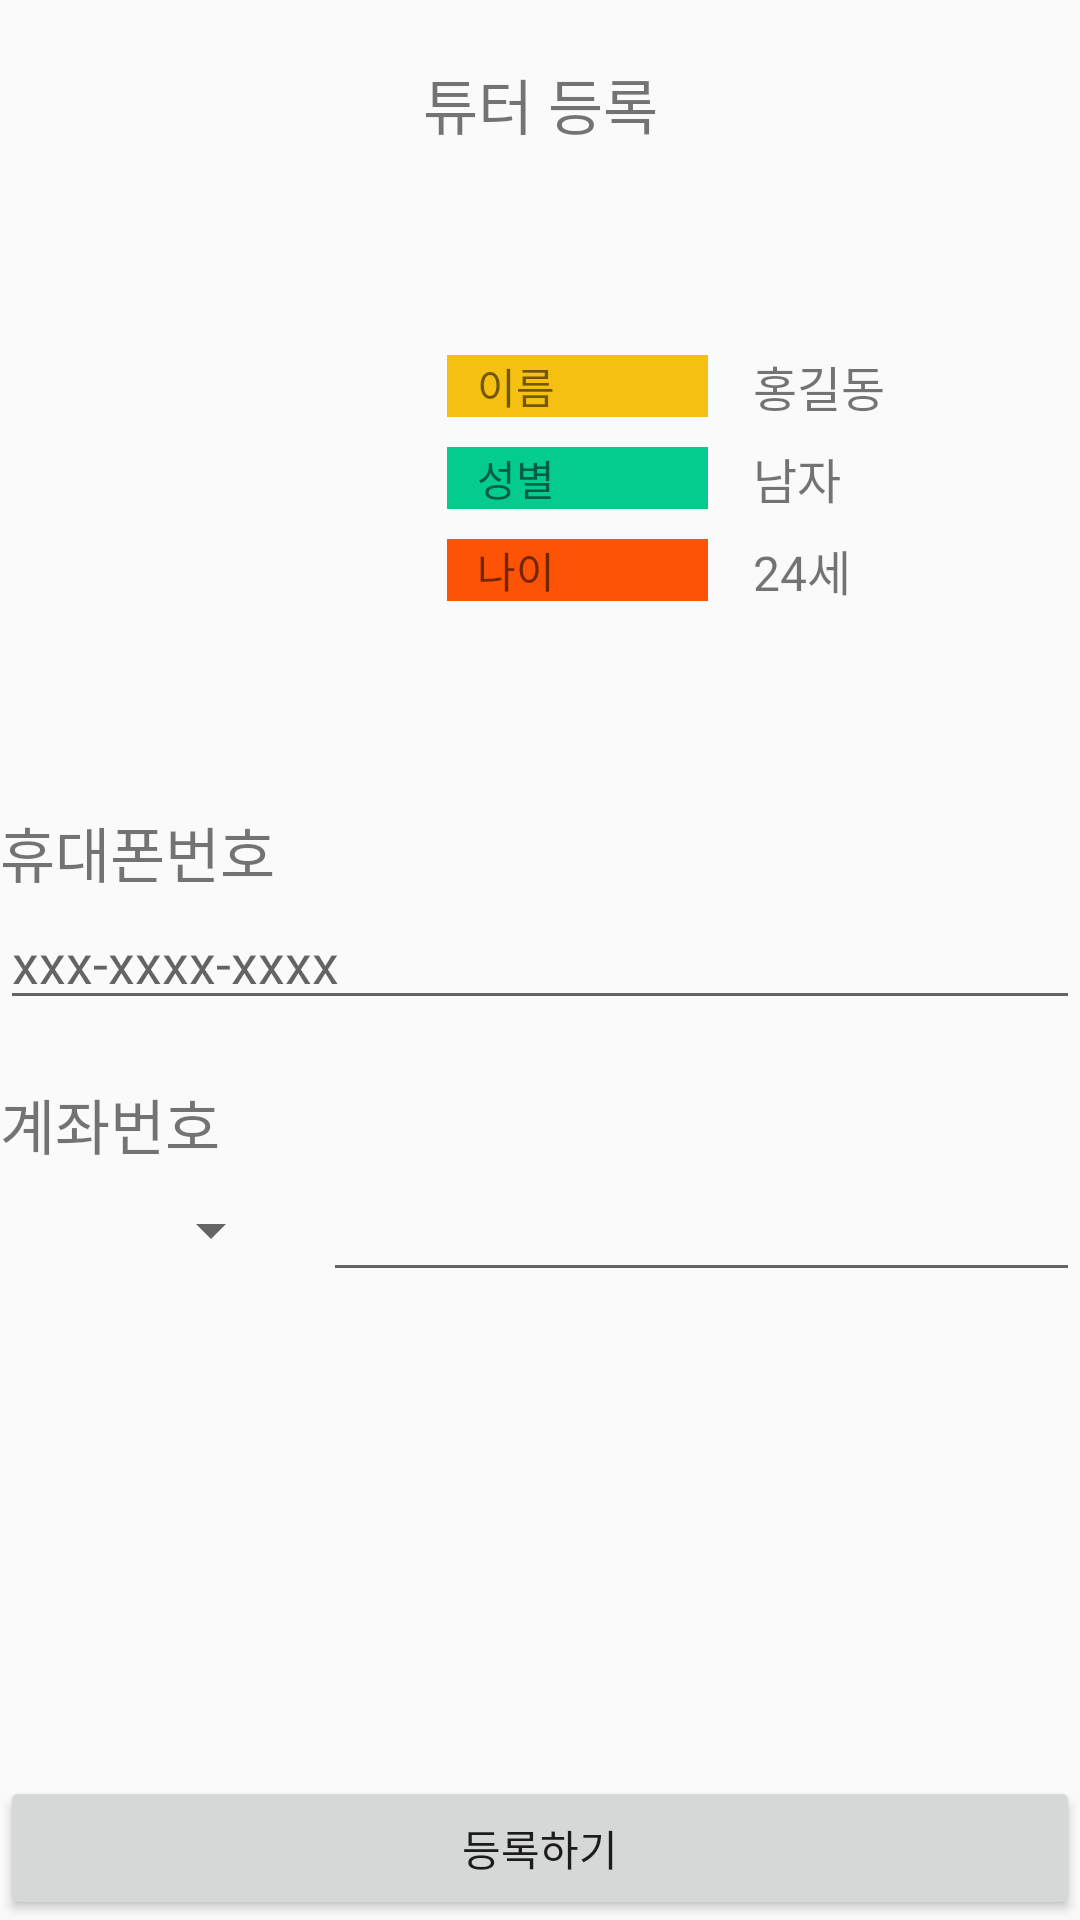

Write the Android layout XML for this screen, with the resource values it uses.
<!-- AndroidManifest.xml: application theme AppTheme -->
<!-- res/layout/activity_mypage_tutor_register.xml -->
<?xml version="1.0" encoding="utf-8"?>
<LinearLayout xmlns:app="http://schemas.android.com/apk/res-auto"
    xmlns:tools="http://schemas.android.com/tools"
    xmlns:android="http://schemas.android.com/apk/res/android"
    android:layout_width="match_parent"
    android:layout_height="match_parent"
    android:orientation="vertical"
    tools:context=".model.MypageTutorRegisterActivity">

    <LinearLayout
        android:layout_width="match_parent"
        android:layout_height="match_parent"
        android:layout_weight="12"
        android:orientation="vertical"
        >
        <TextView
            android:layout_width="match_parent"
            android:gravity="center"
            android:layout_height="wrap_content"
            android:text="튜터 등록"
            android:textSize="20dp"
            android:layout_margin="20dp"

            />
        <LinearLayout
            android:layout_marginTop="0dp"
            android:layout_width="match_parent"
            android:layout_height="180dp"
            android:orientation="horizontal"
            android:layout_marginBottom="20dp"
            >
            <ImageView
                android:layout_width="0dp"
                android:layout_height="wrap_content"
                android:src="@drawable/baseline_perm_identity_black_48"
                android:layout_weight="4"
                android:layout_gravity="center_vertical"
                />
            <LinearLayout
                android:layout_width="0dp"
                android:layout_height="match_parent"
                android:orientation="vertical"
                android:layout_weight="6"
                android:gravity="center_vertical"

                >
                <LinearLayout
                    android:layout_width="match_parent"
                    android:layout_height="wrap_content"
                    android:orientation="horizontal">
                    <TextView

                        android:layout_width="wrap_content"
                        android:layout_height="wrap_content"
                        android:layout_margin="5dp"
                        android:background="@drawable/namecolor"
                        android:paddingLeft="10dp"
                        android:paddingRight="10dp"
                        android:text="이름"
                        />
                    <TextView
                        android:layout_marginLeft="10dp"
                        android:textSize="16dp"
                        android:layout_gravity="center"
                        android:layout_width="wrap_content"
                        android:layout_height="wrap_content"
                        android:id="@+id/tr_name"
                        android:text="홍길동"
                        ></TextView>

                </LinearLayout>

                <LinearLayout
                    android:layout_width="match_parent"
                    android:layout_height="wrap_content"
                    android:orientation="horizontal"
                    >
                    <TextView

                        android:layout_width="wrap_content"
                        android:layout_height="wrap_content"
                        android:layout_margin="5dp"
                        android:background="@drawable/gendercolor"
                        android:paddingLeft="10dp"
                        android:paddingRight="10dp"
                        android:text="성별"/>

                    <TextView
                        android:layout_marginLeft="10dp"
                        android:textSize="16dp"
                        android:layout_gravity="center"
                        android:layout_width="wrap_content"
                        android:layout_height="wrap_content"
                        android:id="@+id/tr_gender"
                        android:text="남자"
                        ></TextView>
                </LinearLayout>

                <LinearLayout
                    android:layout_width="match_parent"
                    android:layout_height="wrap_content"
                    android:orientation="horizontal"
                    >
                    <TextView

                        android:layout_width="wrap_content"
                        android:layout_height="wrap_content"
                        android:layout_margin="5dp"
                        android:background="@drawable/agecolor"
                        android:paddingLeft="10dp"
                        android:paddingRight="10dp"
                        android:text="나이"/>
                    <TextView
                        android:layout_marginLeft="10dp"
                        android:textSize="16dp"
                        android:layout_gravity="center"
                        android:layout_width="wrap_content"
                        android:layout_height="wrap_content"
                        android:id="@+id/tr_age"
                        android:text="24세"
                        ></TextView>
                </LinearLayout>

            </LinearLayout>

        </LinearLayout>
        <LinearLayout
            android:layout_width="match_parent"
            android:layout_height="wrap_content"
            android:layout_marginBottom="20dp"
            android:orientation="vertical">
            <TextView
                android:layout_width="match_parent"
                android:layout_height="wrap_content"
                android:textSize="20dp"
                android:text="휴대폰번호"
                ></TextView>
            <EditText
                android:layout_width="match_parent"
                android:layout_height="wrap_content"
                android:id="@+id/mypage_tutor_phone"
                android:hint="xxx-xxxx-xxxx"/>
        </LinearLayout>

        <LinearLayout
            android:layout_width="match_parent"
            android:layout_height="wrap_content"
            android:orientation="vertical">
            <TextView
                android:layout_width="match_parent"
                android:layout_height="wrap_content"
                android:textSize="20dp"
                android:text="계좌번호">
            </TextView>
            <LinearLayout
                android:layout_width="match_parent"
                android:layout_height="wrap_content"
                android:orientation="horizontal">
                <Spinner
                    android:layout_width="0dp"
                    android:layout_height="match_parent"
                    android:layout_weight="3"
                    android:id="@+id/mypage_tutor_bank"
                    android:layout_marginRight="40px">

                </Spinner>
                <EditText
                    android:layout_width="0dp"
                    android:layout_weight="8"
                    android:id="@+id/mypage_tutor_account"
                    android:layout_height="wrap_content"
                    android:hint=""/>
            </LinearLayout>

        </LinearLayout>

    </LinearLayout>
    <Button
        android:layout_width="match_parent"
        android:layout_height="wrap_content"
        android:text="등록하기"
        android:id="@+id/mypage_tutor_register_button"
        ></Button>

</LinearLayout>
<!-- resources referenced by this layout -->
<resources>
  <!-- drawable agecolor: png bitmap (drawable-v24, 120 bytes) -->
  <!-- drawable gendercolor: png bitmap (drawable-v24, 119 bytes) -->
  <!-- drawable namecolor: png bitmap (drawable-v24, 120 bytes) -->
  <style name="AppTheme" parent="Theme.AppCompat.Light.DarkActionBar">
          
          <item name="windowNoTitle">true</item>
  
          <item name="colorPrimary">@color/colorPrimary</item>
          <item name="colorPrimaryDark">@color/colorPrimaryDark</item>
          <item name="colorAccent">@color/colorAccent</item>
      </style>
  <color name="colorPrimary">#008577</color>
  <color name="colorPrimaryDark">#00574B</color>
  <color name="colorAccent">#D81B60</color>
</resources>
